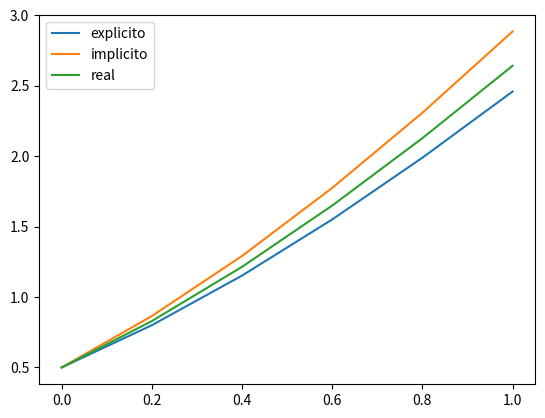
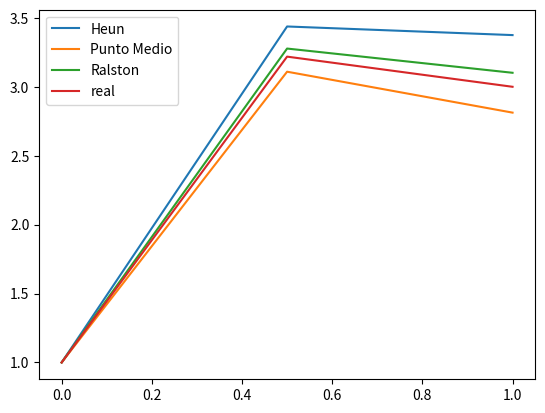
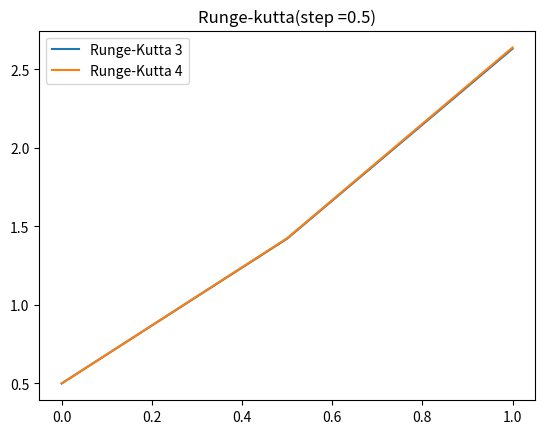
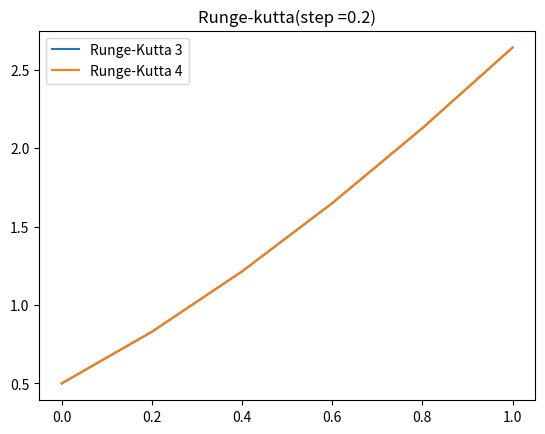
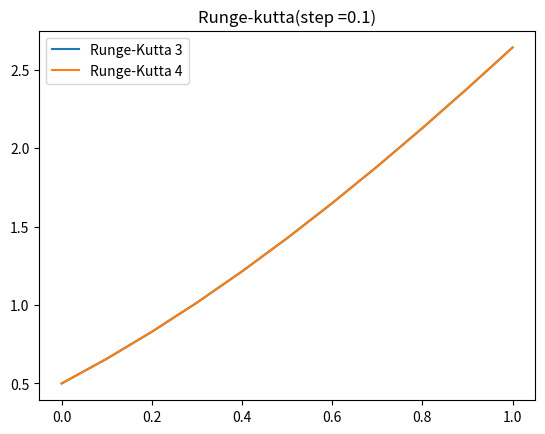
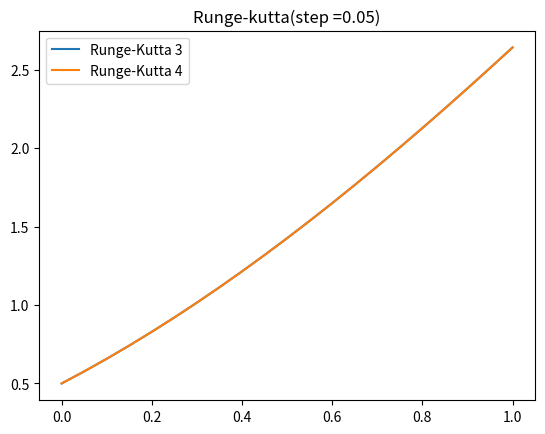
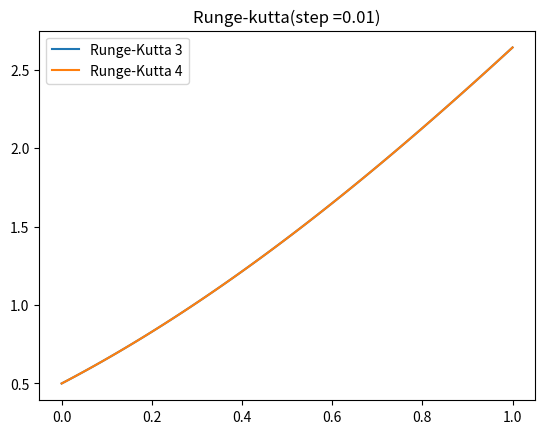
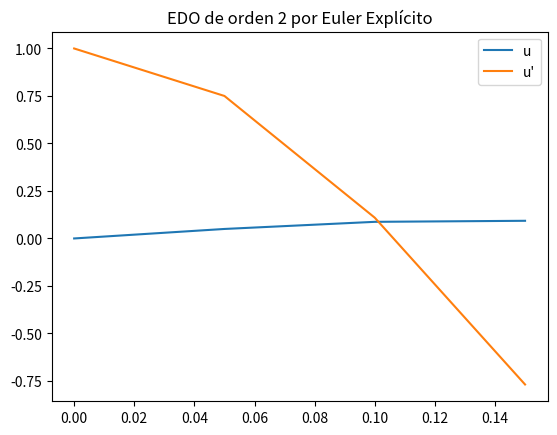

Write Python code to recreate these figures, in order.
import numpy as np
from sympy import *
import matplotlib.pyplot as plt
x= symbols('x')
y= symbols('y')

u= symbols('u')
v= symbols('v')

def eulerImplicito(start,stop,step,f,y0):
    sop = np.arange(start, stop + step, step)
    y_list = [y0]
    for i in range(len(sop)-1 ):
        y_n1 = y_list[-1] + step * f.subs({'x': sop[i+1]})
        resolve = y-y_n1
        y_list.append(solve(resolve,y)[0])
    return (y_list,sop)
def eulerExplicito(start,stop,step,f,y0):
    sop = np.arange(start,stop+step,step)
    y_list=[y0]
    for i in range(len(sop)-1):
        y_n1=y_list[-1]+step*f.subs({'x':sop[i],'y':y_list[-1]})
        y_list.append(y_n1)
    return(y_list,sop)

def eulerExplicito2Orden(start,stop,step, fu, fv,u0, v0):
    sop = np.arange(start,stop+step,step)
    u_list=[u0]
    v_list=[v0]
    for i in range(len(sop)-1):
        u_n1=u_list[-1]+step*fu.subs({'x':sop[i],'u':u_list[-1], 'v': v_list[-1]})
        v_n1 = v_list[-1] + step * fv.subs({'x': sop[i], 'u': u_list[-1], 'v': v_list[-1]})
        u_list.append(u_n1)
        v_list.append(v_n1)
    return(u_list, v_list ,sop)

def rungeKuta2(start,stop,step,f,y_0,a1):
    a2= 1-a1
    p1= 0.5/a2
    q11= 0.5/a2
    sop = np.arange(start,stop+step,step)
    y_sol =[y_0]
    for i in range(len(sop) - 1):
        k1= f.subs({'x':sop[i],'y':y_sol[-1]})
        k2= f.subs({'x':sop[i] +p1*step,'y':y_sol[-1]+q11*k1*step})
        y_n1 = y_sol[-1] + (a1*k1+a2*k2)*step
        y_sol.append(y_n1)
    return y_sol
def rungeKuta3(start,stop,step,f,y_0):
    sop = np.arange(start, stop + step, step)
    p1=1/2
    q21=-1
    y_sol = [y_0]
    for i in range(len(sop) - 1):
        k1= f.subs({'x':sop[i],'y':y_sol[-1]})
        k2= f.subs({'x':sop[i]+step/2,'y':y_sol[-1]+(k1*step)/2})
        k3= f.subs({'x':sop[i]+step,'y':y_sol[-1]-k1*step+2*k2*step})
        y_n1= y_sol[-1]+1/6*(k1+4*k2+k3)*step
        y_sol.append(y_n1)
    return y_sol
def rungeKuta4(start, stop, step, f, y_0):
    sop = np.arange(start, stop + step, step)
    y_sol = [y_0]
    for i in range(len(sop) - 1):
        k1 = f.subs({'x': sop[i], 'y': y_sol[-1]})
        k2 = f.subs({'x': sop[i] + step / 2, 'y': y_sol[-1] + (k1 * step) / 2})
        k3 = f.subs({'x': sop[i] + step/2, 'y': y_sol[-1] + k2*step/2})
        k4= f.subs({'x': sop[i] + step, 'y': y_sol[-1] + k3*step})
        y_n1 = y_sol[-1] + (1/6 * k1 + 1/3 * k2 + 1/3 * k3 + 1/6 * k4) * step
        y_sol.append(y_n1)
    return y_sol

if __name__ == '__main__':
    f = y-x**2+1
    expl=eulerExplicito(0,1,0.2,f,0.5)

    imp=eulerImplicito(0,1,0.2,f,0.5)

    g= (x+1)**2-0.5*exp(x)
    real = [g.subs({'x':t}) for t in [0, 0.2, 0.4, 0.6, 0.8, 1]]

    plt.plot(expl[1],expl[0],label="explicito")
    plt.plot(imp[1],imp[0],label="implicito")
    plt.plot(np.arange(0,1.2,0.2),real,label="real")
    plt.legend()
    plt.show()
    h = -2*x**3+12*x**2-20*x+8.5
    h_s=-0.5*x**4+4*x**3-10*x**2+8.5*x+1
    rungeHeun = rungeKuta2(0,1,0.5,h,1,1/2)
    rungePm = rungeKuta2(0,1,0.5,h,1,0)
    rungeR = rungeKuta2(0,1,0.5,h,1,1/3)
    l =[0,0.5,1]
    real2=[h_s.subs({'x':t}) for t in l]
    print(real)
    plt.plot(l,rungeHeun,label="Heun")
    plt.plot(l,rungePm,label="Punto Medio")
    plt.plot(l,rungeR,label="Ralston")

    plt.plot(l,real2,label="real")
    plt.legend()
    plt.show()
    k=y-x**2+1
    for step in [0.5,0.2,0.1,0.05,0.01]:
        l = np.arange(0,1+step,step)

        r3 = rungeKuta3(0,1,step,k,1/2)
        r4 = rungeKuta4(0,1,step,k,1/2)
        plt.plot(l,r3, label = "Runge-Kutta 3")
        plt.plot(l, r4, label="Runge-Kutta 4")
        plt.title("Runge-kutta(step ={})".format(step))
        plt.legend()
        plt.show()

    # Una vez hecha la transformación que sabemos para pasar de orden 2 a 2 de orden 1 (apuntes Rodri o Tián), tenemos lo siguiente
    # hacemos Euler explícito tal que
    M = 10
    B = 50
    k = 2000
    u_0 = 0
    v_0 = 1
    f_u = v
    f_v = (-1/M)*(B*abs(v)*v+k*u)

    u_sol, v_sol, sop = eulerExplicito2Orden(0, 0.1, 0.05, f_u, f_v, u_0, v_0)
    print(u_sol, v_sol, sop)
    plt.plot(sop, u_sol, label='u')
    plt.plot(sop, v_sol, label='u\'')
    plt.title("EDO de orden 2 por Euler Explícito")
    plt.legend()
    plt.show()
